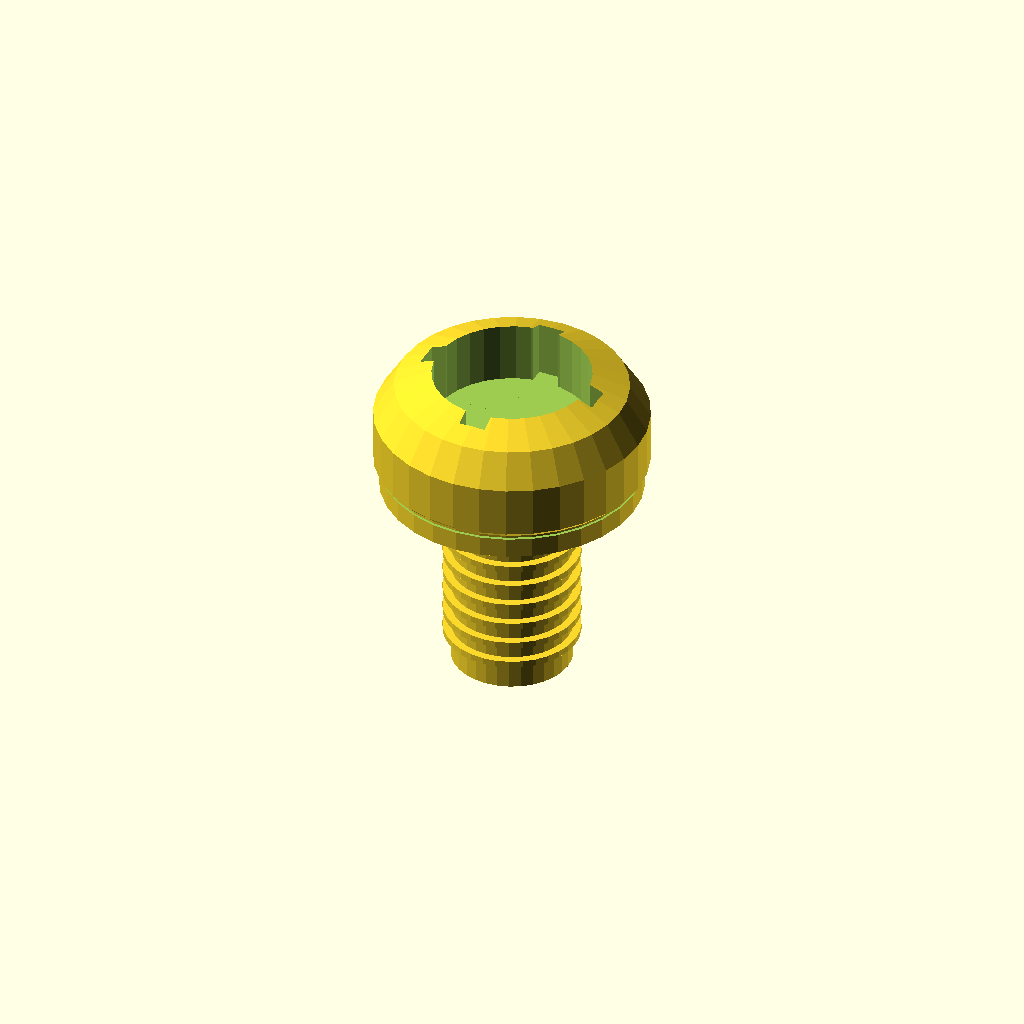
Cell 1: rendered with the file's own defaults.
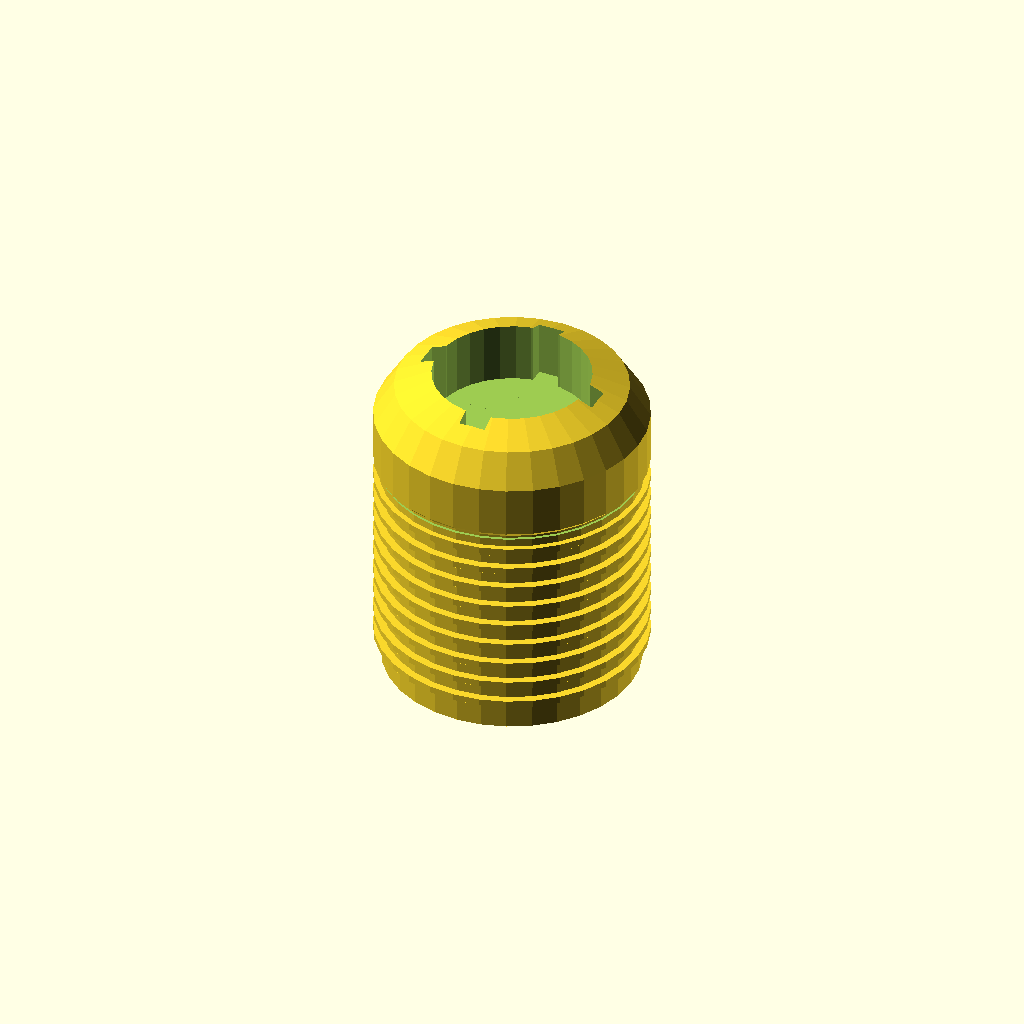
Cell 2: shaft_diameter_mm = 12 (everything else at default).
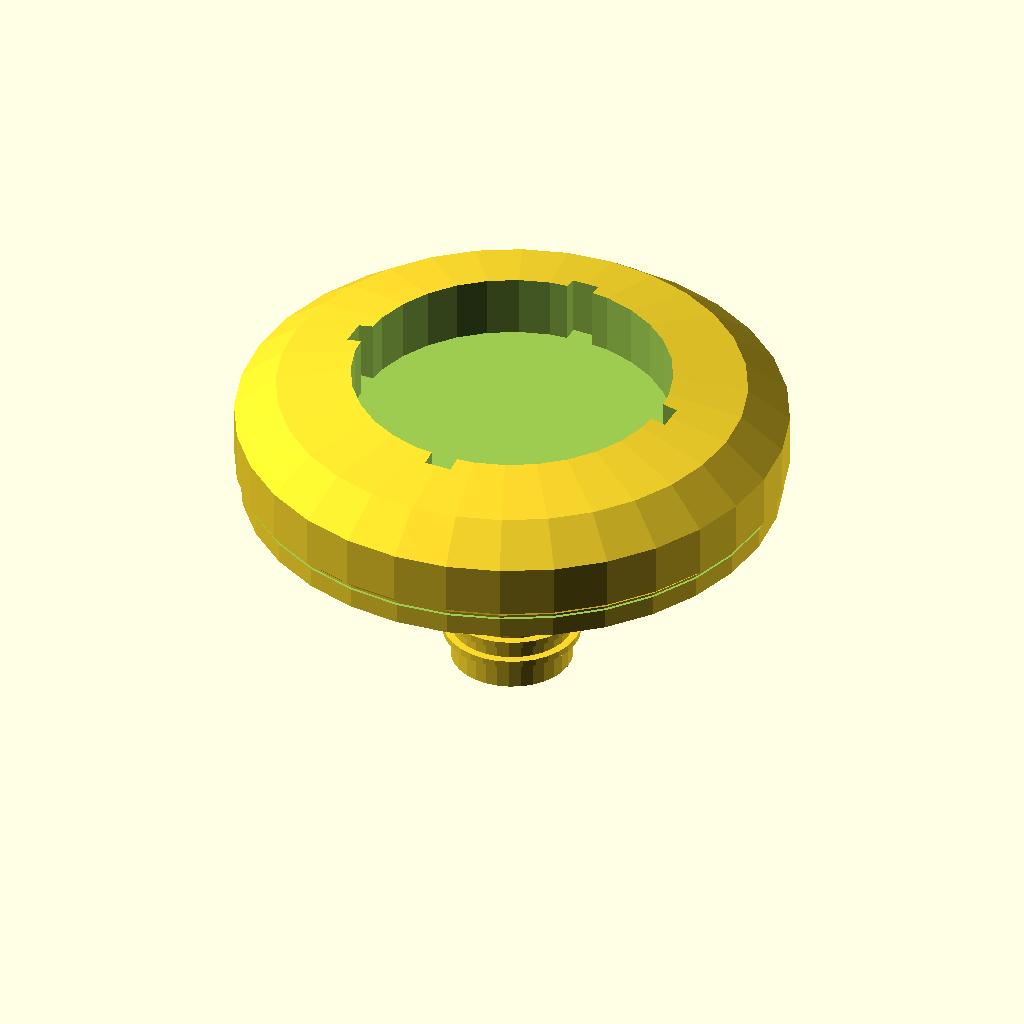
Cell 3: the same model with head_diameter_mm = 24.
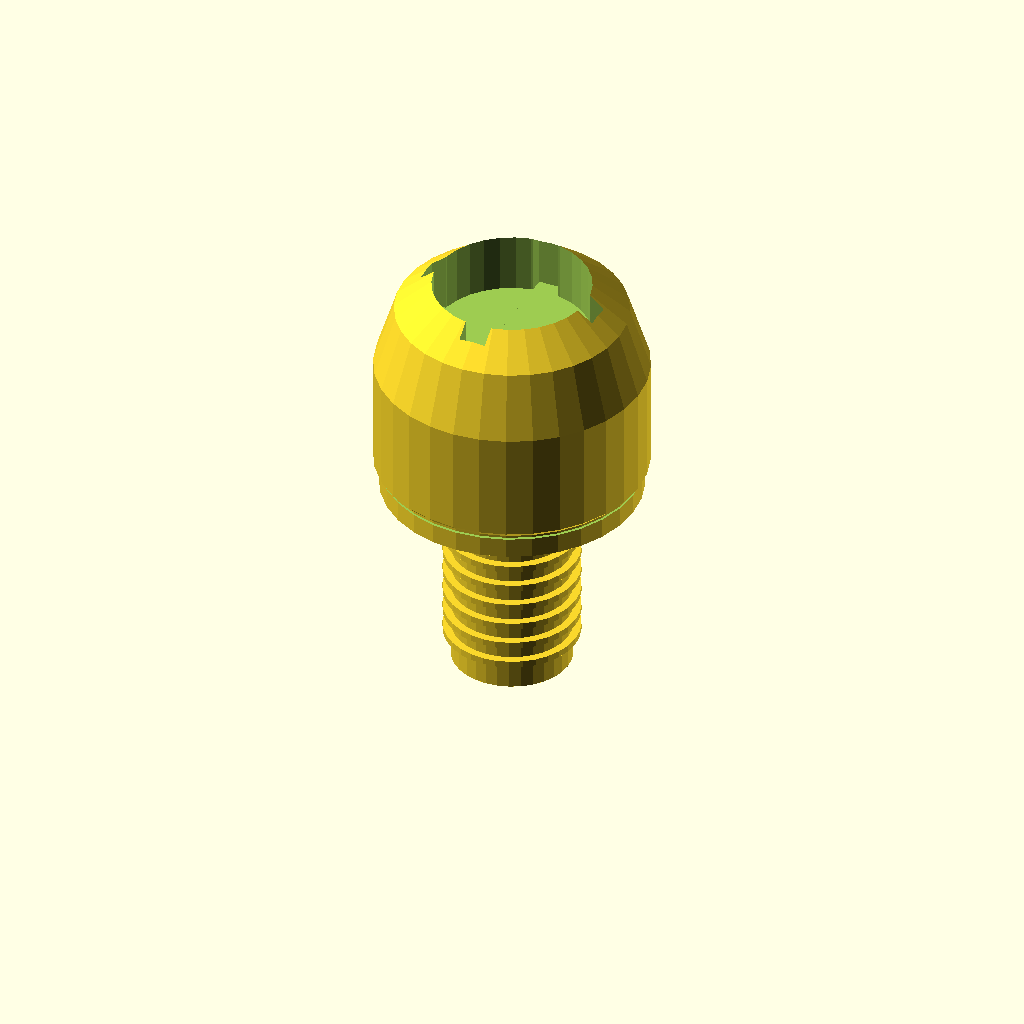
Cell 4 — head_height_mm set to 9.5, the other parameters unchanged.
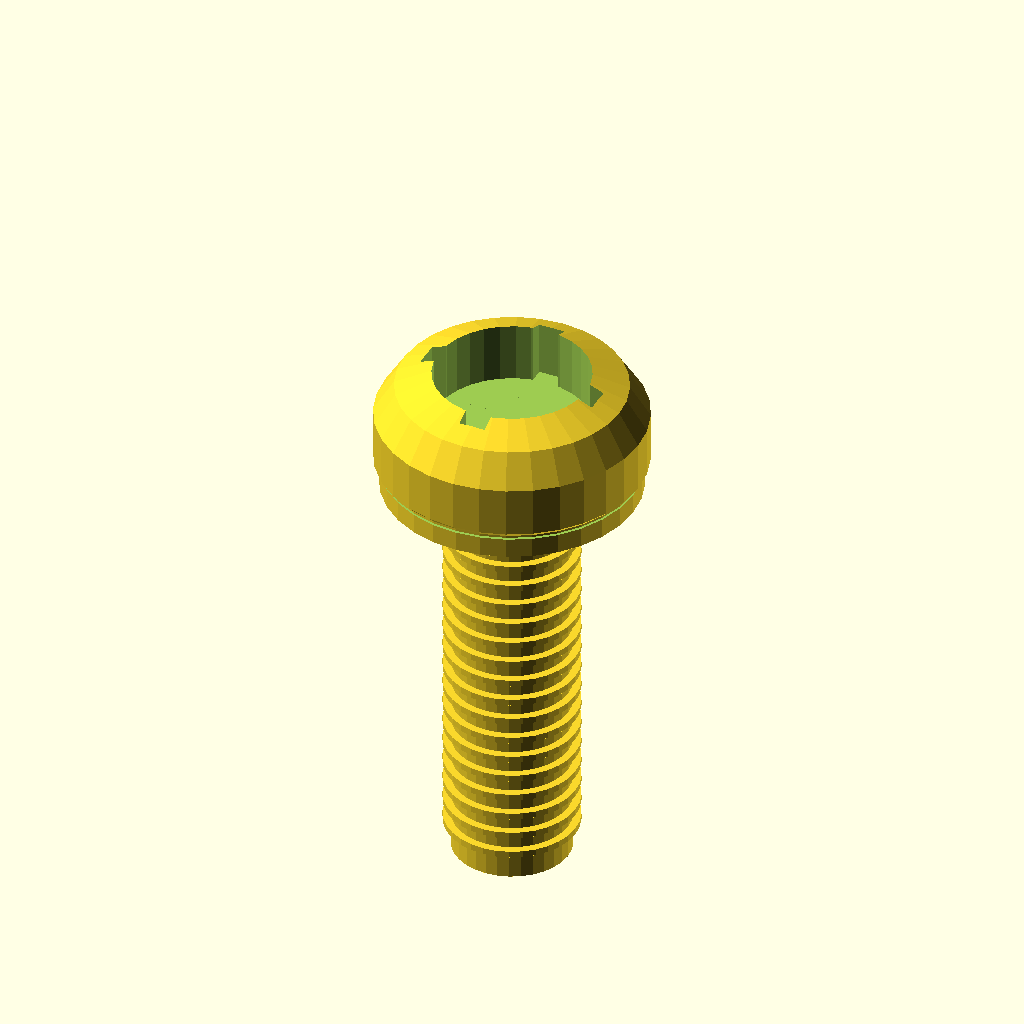
Cell 5: the same model with length_mm = 20.
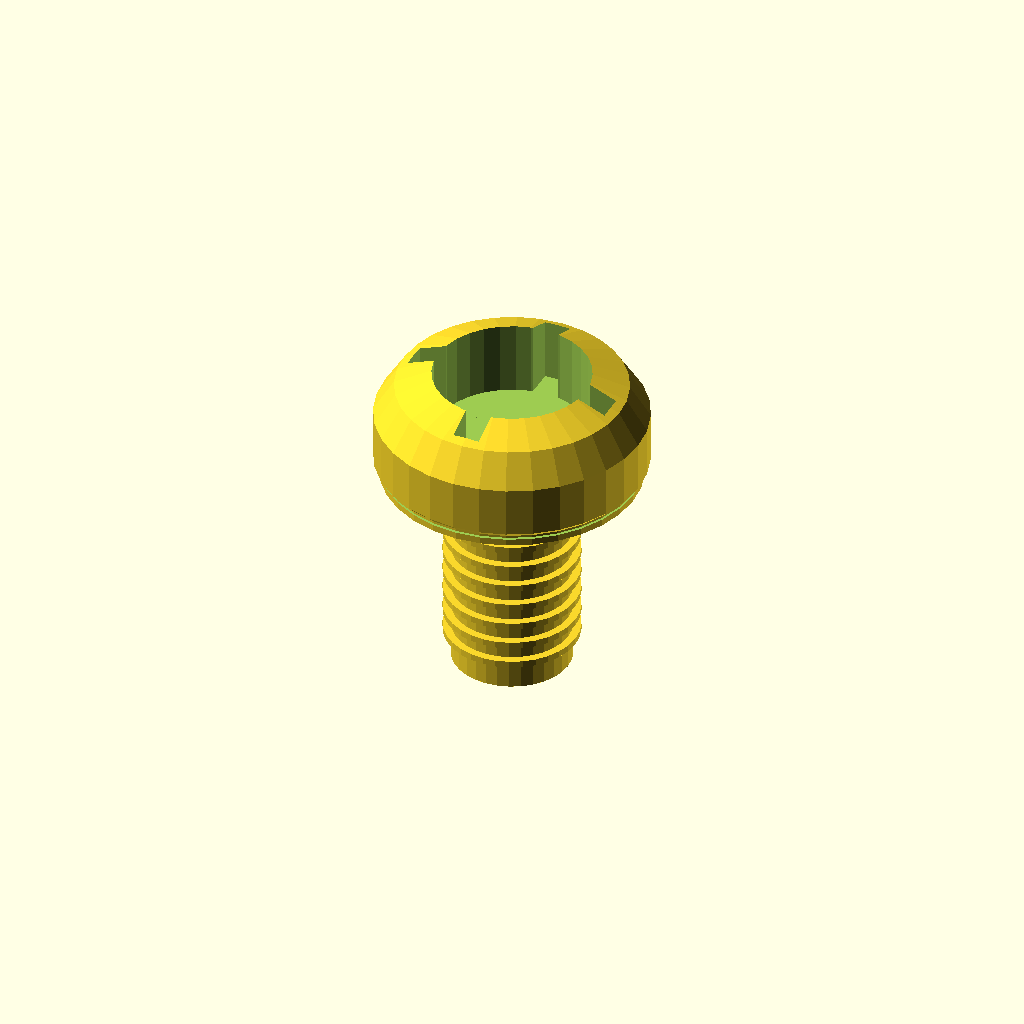
Cell 6: the same model with overlap_mm = 2.4.
All cells are drawn from one camera (rotation 55°, 0°, 25°, orthographic, colour scheme Cornfield), so only the parameter changes between them.
Source of the model, results/craft/scad/screw__M6_pan_screw.scad:
// M6 Pan Head Screw (render-friendly, simplified)
// Target: 6.0mm shank diameter, 12.0mm head diameter, 4.75mm head height, 10mm length
// Connectivity fix: ensure under-head circular face is fused to head + shank with real overlap.

$fn = 32;

// Parameters
shaft_diameter_mm = 6.0;
head_diameter_mm  = 12.0;
head_height_mm    = 4.75;
length_mm         = 10.0;

// Use a real overlap for robust manifold union (per requirements: 1–2mm)
overlap_mm = 1.2;

// Pan head shaping
underhead_relief_mm = 0.35;

// Drive recess (simple cross)
drive_recess_depth_mm      = 2.2;
drive_recess_radius_factor = 0.58;
drive_slot_width_mm        = 1.2;

// Simplified thread approximation (rings)
thread_pitch_mm        = 1.0;
thread_height_mm       = 0.35;
thread_start_mm        = 0.6;
thread_end_chamfer_mm  = 1.0;

function pan_head_profile_points(r_head, h_head, under_relief) =
    // 2D profile for rotate_extrude: X=radius, Y=height
    [
      [0, 0],
      [max(0, r_head - under_relief), 0],
      [r_head, under_relief],
      [r_head, h_head*0.55],
      [r_head*0.85, h_head*0.85],
      [r_head*0.55, h_head],
      [0, h_head]
    ];

module ring_thread(r_major, pitch, z0, z1) {
  // z0..z1 are negative values (below head), with z0 closer to 0.
  turns = max(0, floor((abs(z1 - z0)) / pitch));
  ring_h = max(0.15, min(0.30, pitch*0.30));
  for (i = [0 : turns]) {
    z = z0 - i*pitch;
    if (z >= z1 - pitch - 0.001) {
      translate([0,0,z])
        cylinder(h=ring_h, r=r_major, center=true);
    }
  }
}

module screw_m6_pan() {
  r_shaft = shaft_diameter_mm/2;
  r_head  = head_diameter_mm/2;

  z_thread_start = -thread_start_mm;
  z_thread_end   = -length_mm + thread_end_chamfer_mm;

  // Added: under-head "bearing face" disc that is guaranteed to intersect both head and shank.
  // This fixes the floating/disconnected orange circular insert by making it part of the main union.
  underhead_disc_h = 1.6;                 // thickness of the face
  underhead_disc_r = r_head - 0.25;       // keep just inside head OD
  // Place so it straddles z=0 and overlaps into both head (z>0) and shank (z<0)
  underhead_disc_z = -underhead_disc_h/2 + overlap_mm/2;

  difference() {
    union() {
      // Shank core (minor diameter)
      translate([0,0,-length_mm/2])
        cylinder(h=length_mm, r=max(0.1, r_shaft - thread_height_mm), center=true);

      // Thread suggestion (rings)
      ring_thread(r_major=r_shaft, pitch=thread_pitch_mm, z0=z_thread_start, z1=z_thread_end);

      // Tip chamfer
      translate([0,0,-length_mm + thread_end_chamfer_mm/2])
        cylinder(h=thread_end_chamfer_mm,
                 r1=max(0.1, r_shaft - thread_height_mm),
                 r2=max(0.2, (r_shaft - thread_height_mm) - 0.8),
                 center=true);

      // Pan head (rotate_extrude of 2D profile)
      rotate_extrude(convexity=6)
        polygon(points=pan_head_profile_points(r_head, head_height_mm, underhead_relief_mm));

      // Connectivity fix: fused under-head circular face (disc) with 1–2mm overlap
      translate([0,0,underhead_disc_z])
        cylinder(h=underhead_disc_h, r=underhead_disc_r, center=true);
    }

    // Drive recess (subtracted from head top)
    recess_r = r_head * drive_recess_radius_factor;
    translate([0,0,head_height_mm - drive_recess_depth_mm/2])
      union() {
        cylinder(h=drive_recess_depth_mm + overlap_mm, r=recess_r, center=true);
        cube([2*recess_r + overlap_mm, drive_slot_width_mm, drive_recess_depth_mm + overlap_mm], center=true);
        cube([drive_slot_width_mm, 2*recess_r + overlap_mm, drive_recess_depth_mm + overlap_mm], center=true);
      }

    // Flatten underside at z=0 (thin cut) - keep very thin so it doesn't "separate" the new disc
    // Still ensures a clean underside plane while preserving solid connectivity.
    translate([0,0,-0.05])
      cylinder(h=0.10, r=r_head + 1, center=true);
  }
}

screw_m6_pan();
Parameter table extracted from the source (name, type, default, range or options):
shaft_diameter_mm: number, default 6
head_diameter_mm: number, default 12
head_height_mm: number, default 4.75
length_mm: number, default 10
overlap_mm: number, default 1.2
underhead_relief_mm: number, default 0.35
drive_recess_depth_mm: number, default 2.2
drive_recess_radius_factor: number, default 0.58
drive_slot_width_mm: number, default 1.2
thread_pitch_mm: number, default 1
thread_height_mm: number, default 0.35
thread_start_mm: number, default 0.6
thread_end_chamfer_mm: number, default 1
